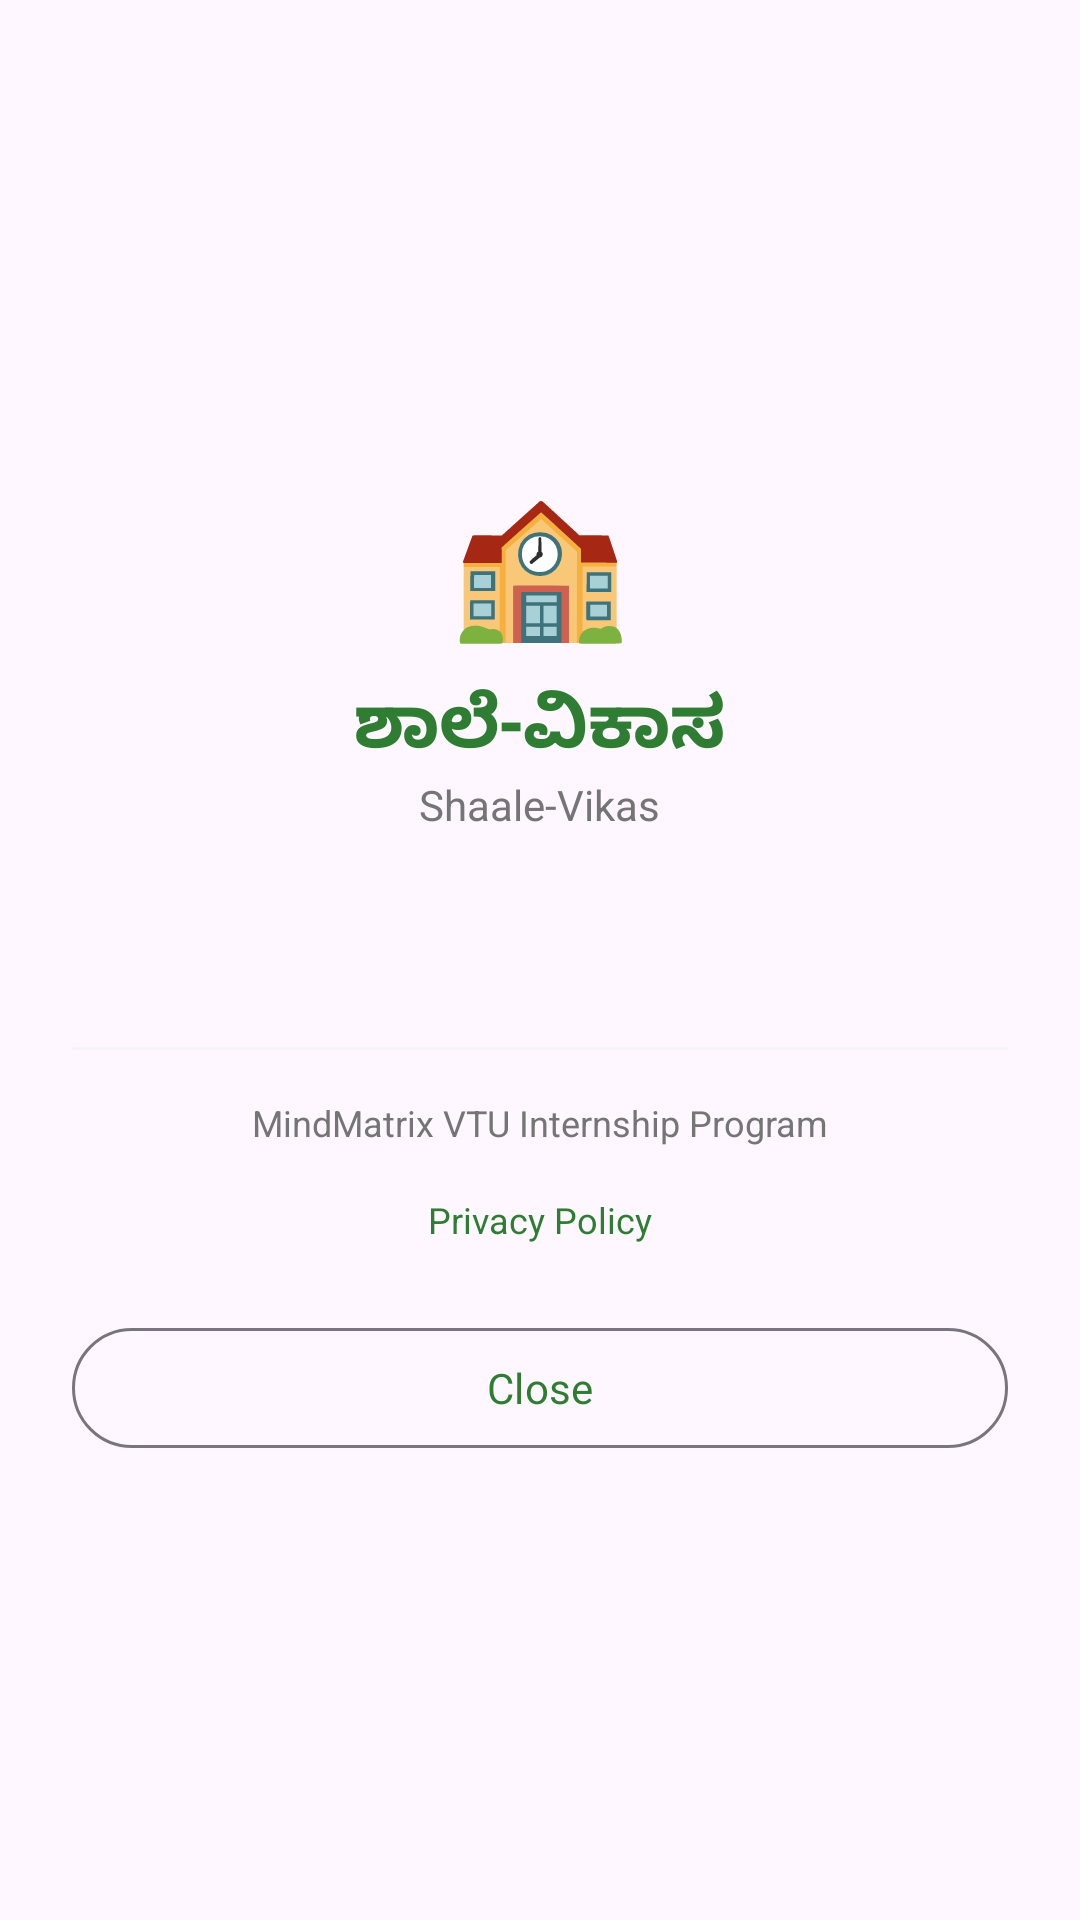

Android layout source for this screen:
<!-- AndroidManifest.xml: application theme Theme.ShaaleVikas -->
<!-- res/layout/bottom_sheet_about.xml -->
<?xml version="1.0" encoding="utf-8"?>
<LinearLayout xmlns:android="http://schemas.android.com/apk/res/android"
    android:layout_width="match_parent"
    android:layout_height="wrap_content"
    android:orientation="vertical"
    android:padding="24dp"
    android:gravity="center">

    <TextView
        android:layout_width="wrap_content"
        android:layout_height="wrap_content"
        android:text="🏫"
        android:textSize="48sp"
        android:layout_marginBottom="8dp" />

    <TextView
        android:layout_width="wrap_content"
        android:layout_height="wrap_content"
        android:text="ಶಾಲೆ-ವಿಕಾಸ"
        android:textSize="24sp"
        android:textStyle="bold"
        android:textColor="@color/primary_green" />

    <TextView
        android:layout_width="wrap_content"
        android:layout_height="wrap_content"
        android:text="Shaale-Vikas"
        android:textSize="14sp"
        android:textColor="@color/text_secondary"
        android:layout_marginBottom="4dp" />

    <TextView
        android:id="@+id/tv_version"
        android:layout_width="wrap_content"
        android:layout_height="wrap_content"
        android:textSize="12sp"
        android:textColor="@color/text_secondary"
        android:layout_marginBottom="16dp" />

    <TextView
        android:id="@+id/tv_description"
        android:layout_width="match_parent"
        android:layout_height="wrap_content"
        android:textSize="14sp"
        android:textColor="@color/text_primary"
        android:textAlignment="center"
        android:lineSpacingMultiplier="1.5"
        android:layout_marginBottom="16dp" />

    <View
        android:layout_width="match_parent"
        android:layout_height="1dp"
        android:background="@color/background_light"
        android:layout_marginBottom="16dp" />

    <TextView
        android:layout_width="wrap_content"
        android:layout_height="wrap_content"
        android:text="MindMatrix VTU Internship Program"
        android:textSize="12sp"
        android:textColor="@color/text_secondary"
        android:layout_marginBottom="8dp" />

    <TextView
        android:id="@+id/tv_privacy_policy"
        android:layout_width="wrap_content"
        android:layout_height="wrap_content"
        android:text="Privacy Policy"
        android:textSize="12sp"
        android:textColor="@color/primary_green"
        android:padding="8dp"
        android:layout_marginBottom="16dp" />

    <com.google.android.material.button.MaterialButton
        android:id="@+id/btn_close"
        android:layout_width="match_parent"
        android:layout_height="48dp"
        android:text="Close"
        style="@style/Widget.Material3.Button.OutlinedButton" />

</LinearLayout>
<!-- resources referenced by this layout -->
<resources>
  <color name="background_light">#F5F5F5</color>
  <color name="primary_green">#2E7D32</color>
  <color name="text_primary">#212121</color>
  <color name="text_secondary">#757575</color>
  <style name="Theme.ShaaleVikas" parent="Theme.Material3.Light.NoActionBar">
          <item name="colorPrimary">@color/primary_green</item>
          <item name="colorPrimaryDark">@color/primary_green_dark</item>
          <item name="colorAccent">@color/accent_amber</item>
          <item name="android:fontFamily">sans-serif</item>
          <item name="android:textSize">14sp</item>
      </style>
  <color name="primary_green_dark">#1B5E20</color>
  <color name="accent_amber">#FFA000</color>
</resources>
